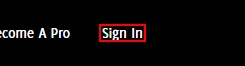
Workflow: Login

Step 1: click on the link 'Sign In'

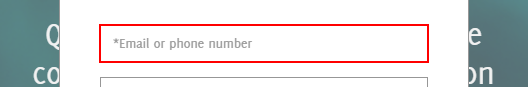
Step 2: Set Text 'Email' on the text box 'sloginname'

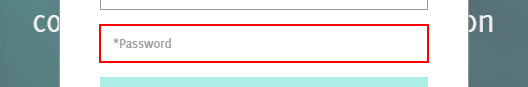
Step 3: Set Text 'Password' on the text box 'spassword'

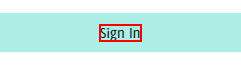
Step 4: click on the element

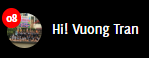
Step 5: find the list item '*Manage Account*View Transactions*Notifications*Sign out*'